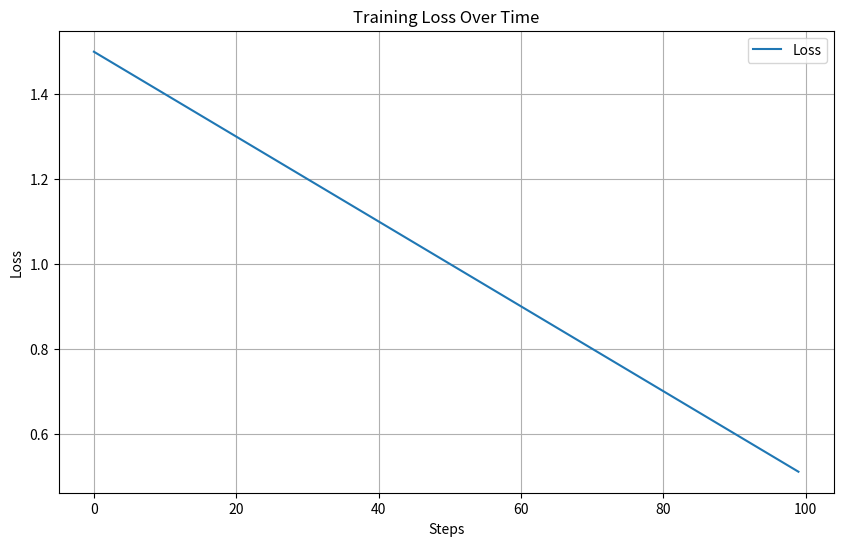
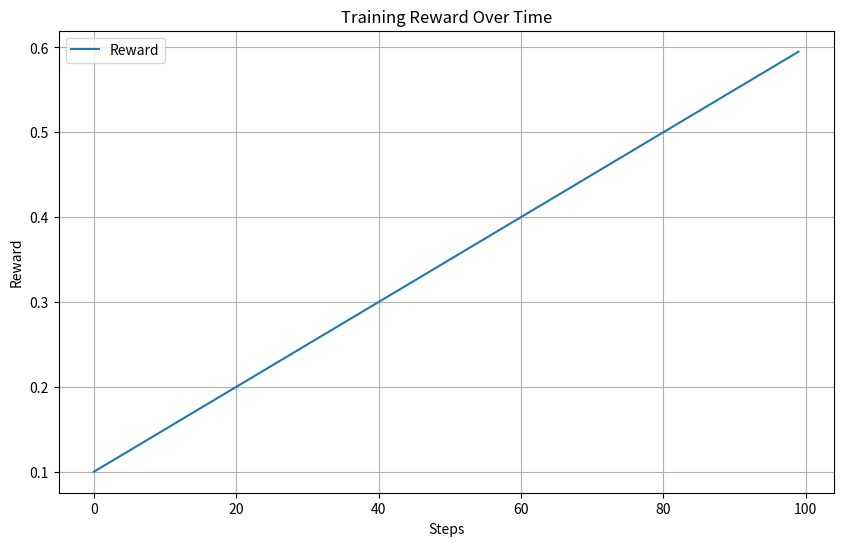
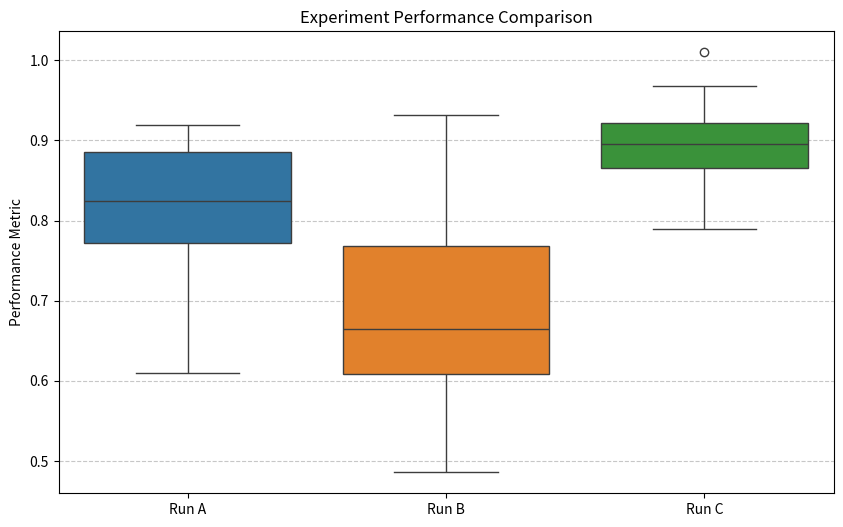

Recreate these plots in Python, in order.
"""
Report Generation for Experiment Analysis
=========================================

Provides utilities for generating comprehensive reports and visualizations
from experiment results. This aids in summarizing findings, comparing runs,
and communicating insights effectively.
"""

import os
import json
import numpy as np
import matplotlib.pyplot as plt
import seaborn as sns
from typing import Any, Dict, List, Optional, Union
from datetime import datetime


class ReportGenerator:
    """
    Generates structured reports from experiment results, including
    textual summaries, tables, and visualizations.
    """

    def __init__(self, output_dir: str = "./reports"):
        """
        Initializes the ReportGenerator.

        Args:
            output_dir: The directory where generated reports will be saved.
        """
        self.output_dir = output_dir
        os.makedirs(self.output_dir, exist_ok=True)
        print(f"Reports will be saved to: {self.output_dir}")

    def generate_experiment_summary_report(self, 
                                           experiment_results: Dict[str, Any], 
                                           report_filename: str = "summary_report.md"):
        """
        Generates a markdown-formatted summary report for a single experiment.

        Args:
            experiment_results: A dictionary containing the results of an experiment.
                                Expected keys might include 'overall_average_fidelity',
                                'overall_correct_discovery_rate', 'task_results', etc.
            report_filename: The name of the markdown file to save the report.
        """
        report_path = os.path.join(self.output_dir, report_filename)
        
        with open(report_path, 'w') as f:
            f.write(f"# Experiment Summary Report: {experiment_results.get('experiment_name', 'Unnamed Experiment')}\n\n")
            f.write(f"Generated on: {datetime.now().strftime('%Y-%m-%d %H:%M:%S')}\n\n")
            f.write("## Overview\n\n")
            f.write(f"- **Total Timesteps Run:** {experiment_results.get('total_timesteps', 'N/A'):,}\n")
            f.write(f"- **Overall Average Fidelity:** {experiment_results.get('overall_average_fidelity', 'N/A'):.4f}\n")
            f.write(f"- **Overall Correct Discovery Rate:** {experiment_results.get('overall_correct_discovery_rate', 'N/A'):.2f}\n")
            f.write(f"- **Experiment Duration:** {experiment_results.get('total_elapsed_time_seconds', 'N/A'):.2f} seconds\n\n")

            if 'config' in experiment_results:
                f.write("## Configuration\n\n")
                f.write("```json\n")
                f.write(json.dumps(experiment_results['config'], indent=2))
                f.write("\n```\n\n")

            if 'task_results' in experiment_results and experiment_results['task_results']:
                f.write("## Per-Task Results\n\n")
                f.write("| Task Name | Difficulty | Avg Fidelity | Correct Rate |\n")
                f.write("|---|---|---|---|\n")
                for task_res in experiment_results['task_results']:
                    f.write(f"| {task_res.get('task_name', 'N/A')} "
                            f"| {task_res.get('difficulty', 'N/A'):.1f} "
                            f"| {task_res.get('avg_fidelity', 'N/A'):.4f} "
                            f"| {task_res.get('correct_discovery_rate', 'N/A'):.2f} |\n")
                f.write("\n")
            
            f.write("## Conclusion\n\n")
            f.write("This report summarizes the key outcomes of the experiment. Further detailed "
                    "analysis and visualizations are available in supplementary files.\n")
        
        print(f"Summary report generated: {report_path}")

    def plot_metric_over_time(self, 
                              metric_history: Dict[str, List[float]], 
                              title: str = "Training Metric Over Time",
                              xlabel: str = "Steps",
                              ylabel: str = "Metric Value",
                              filename: str = "metric_plot.png"):
        """
        Generates a line plot for one or more metrics over time.

        Args:
            metric_history: A dictionary where keys are metric names (str) and values are
                            lists of historical data points (float).
            title: The title of the plot.
            xlabel: Label for the X-axis.
            ylabel: Label for the Y-axis.
            filename: The filename to save the plot (e.g., "loss_history.png").
        """
        plt.figure(figsize=(10, 6))
        for metric_name, values in metric_history.items():
            if values: # Only plot if data exists
                plt.plot(values, label=metric_name)
        
        plt.title(title)
        plt.xlabel(xlabel)
        plt.ylabel(ylabel)
        plt.legend()
        plt.grid(True)
        plot_path = os.path.join(self.output_dir, filename)
        plt.savefig(plot_path)
        plt.close() # Close plot to free memory
        print(f"Plot saved to: {plot_path}")

    def plot_comparison_boxplot(self, 
                                data_groups: Dict[str, Union[List[float], np.ndarray]],
                                title: str = "Performance Comparison",
                                ylabel: str = "Metric Value",
                                filename: str = "comparison_boxplot.png"):
        """
        Generates a box plot to compare a metric across different groups/experiments.

        Args:
            data_groups: A dictionary where keys are group names (str) and values are
                         lists or arrays of numerical data for that group.
            title: The title of the plot.
            ylabel: Label for the Y-axis.
            filename: The filename to save the plot.
        """
        if not data_groups:
            print("No data groups provided for box plot. Skipping.")
            return

        group_names = list(data_groups.keys())
        data_to_plot = [data_groups[name] for name in group_names]

        plt.figure(figsize=(10, 6))
        sns.boxplot(data=data_to_plot)
        plt.xticks(ticks=range(len(group_names)), labels=group_names)
        plt.title(title)
        plt.ylabel(ylabel)
        plt.grid(axis='y', linestyle='--', alpha=0.7)
        plot_path = os.path.join(self.output_dir, filename)
        plt.savefig(plot_path)
        plt.close()
        print(f"Box plot saved to: {plot_path}")

    def generate_full_report(self, 
                             experiment_results: Dict[str, Any], 
                             metric_time_series_data: Dict[str, List[float]], 
                             comparison_data: Optional[Dict[str, Union[List[float], np.ndarray]]] = None,
                             report_name: str = "full_report"):
        """
        Generates a comprehensive report including summary, time-series plots,
        and comparison plots.
        """
        # Ensure output directory for this specific report
        report_specific_dir = os.path.join(self.output_dir, report_name)
        os.makedirs(report_specific_dir, exist_ok=True)
        
        # Temporarily change output_dir for plots
        original_output_dir = self.output_dir
        self.output_dir = report_specific_dir

        # Generate summary markdown
        self.generate_experiment_summary_report(experiment_results, f"{report_name}_summary.md")

        # Generate time-series plots
        if 'loss' in metric_time_series_data:
            self.plot_metric_over_time(
                {'Loss': metric_time_series_data['loss']},
                title="Training Loss Over Time",
                ylabel="Loss",
                filename="training_loss.png"
            )
        if 'reward' in metric_time_series_data:
            self.plot_metric_over_time(
                {'Reward': metric_time_series_data['reward']},
                title="Training Reward Over Time",
                ylabel="Reward",
                filename="training_reward.png"
            )
        
        # Generate comparison box plot if data provided
        if comparison_data:
            self.plot_comparison_boxplot(
                comparison_data,
                title="Experiment Performance Comparison",
                ylabel="Performance Metric",
                filename="performance_comparison_boxplot.png"
            )
        
        self.output_dir = original_output_dir # Restore original output dir
        print(f"Full report assets saved in: {report_specific_dir}")


if __name__ == "__main__":
    print("--- Testing ReportGenerator ---")
    report_gen = ReportGenerator(output_dir="./test_reports")

    # Mock experiment results
    mock_results = {
        'experiment_name': 'SampleExperiment_v1',
        'total_timesteps': 10000,
        'overall_average_fidelity': 0.85,
        'overall_correct_discovery_rate': 0.60,
        'total_elapsed_time_seconds': 360.5,
        'config': {'param_a': 10, 'param_b': 'value'},
        'task_results': [
            {'task_name': 'HO', 'difficulty': 0.2, 'avg_fidelity': 0.95, 'correct_discovery_rate': 1.0},
            {'task_name': 'Pendulum', 'difficulty': 0.5, 'avg_fidelity': 0.70, 'correct_discovery_rate': 0.3}
        ]
    }

    # Mock time-series data
    mock_loss_history = [1.5 - i * 0.01 for i in range(100)]
    mock_reward_history = [0.1 + i * 0.005 for i in range(100)]
    mock_time_series_data = {
        'loss': mock_loss_history,
        'reward': mock_reward_history
    }

    # Mock comparison data (e.g., from multiple runs)
    mock_comparison_data = {
        'Run A': np.random.normal(loc=0.8, scale=0.1, size=20),
        'Run B': np.random.normal(loc=0.7, scale=0.15, size=20),
        'Run C': np.random.normal(loc=0.9, scale=0.05, size=20)
    }

    # Generate full report
    report_gen.generate_full_report(
        experiment_results=mock_results,
        metric_time_series_data=mock_time_series_data,
        comparison_data=mock_comparison_data,
        report_name="sample_experiment_report"
    )

    # Verify that files are created
    report_path = os.path.join("./test_reports/sample_experiment_report", "sample_experiment_report_summary.md")
    assert os.path.exists(report_path)
    assert os.path.exists(os.path.join("./test_reports/sample_experiment_report", "training_loss.png"))
    assert os.path.exists(os.path.join("./test_reports/sample_experiment_report", "performance_comparison_boxplot.png"))

    # Clean up test reports directory
    import shutil
    shutil.rmtree("./test_reports")
    print(f"\nCleaned up test reports directory: {'./test_reports'}")

    print("\nAll ReportGenerator tests completed.")
